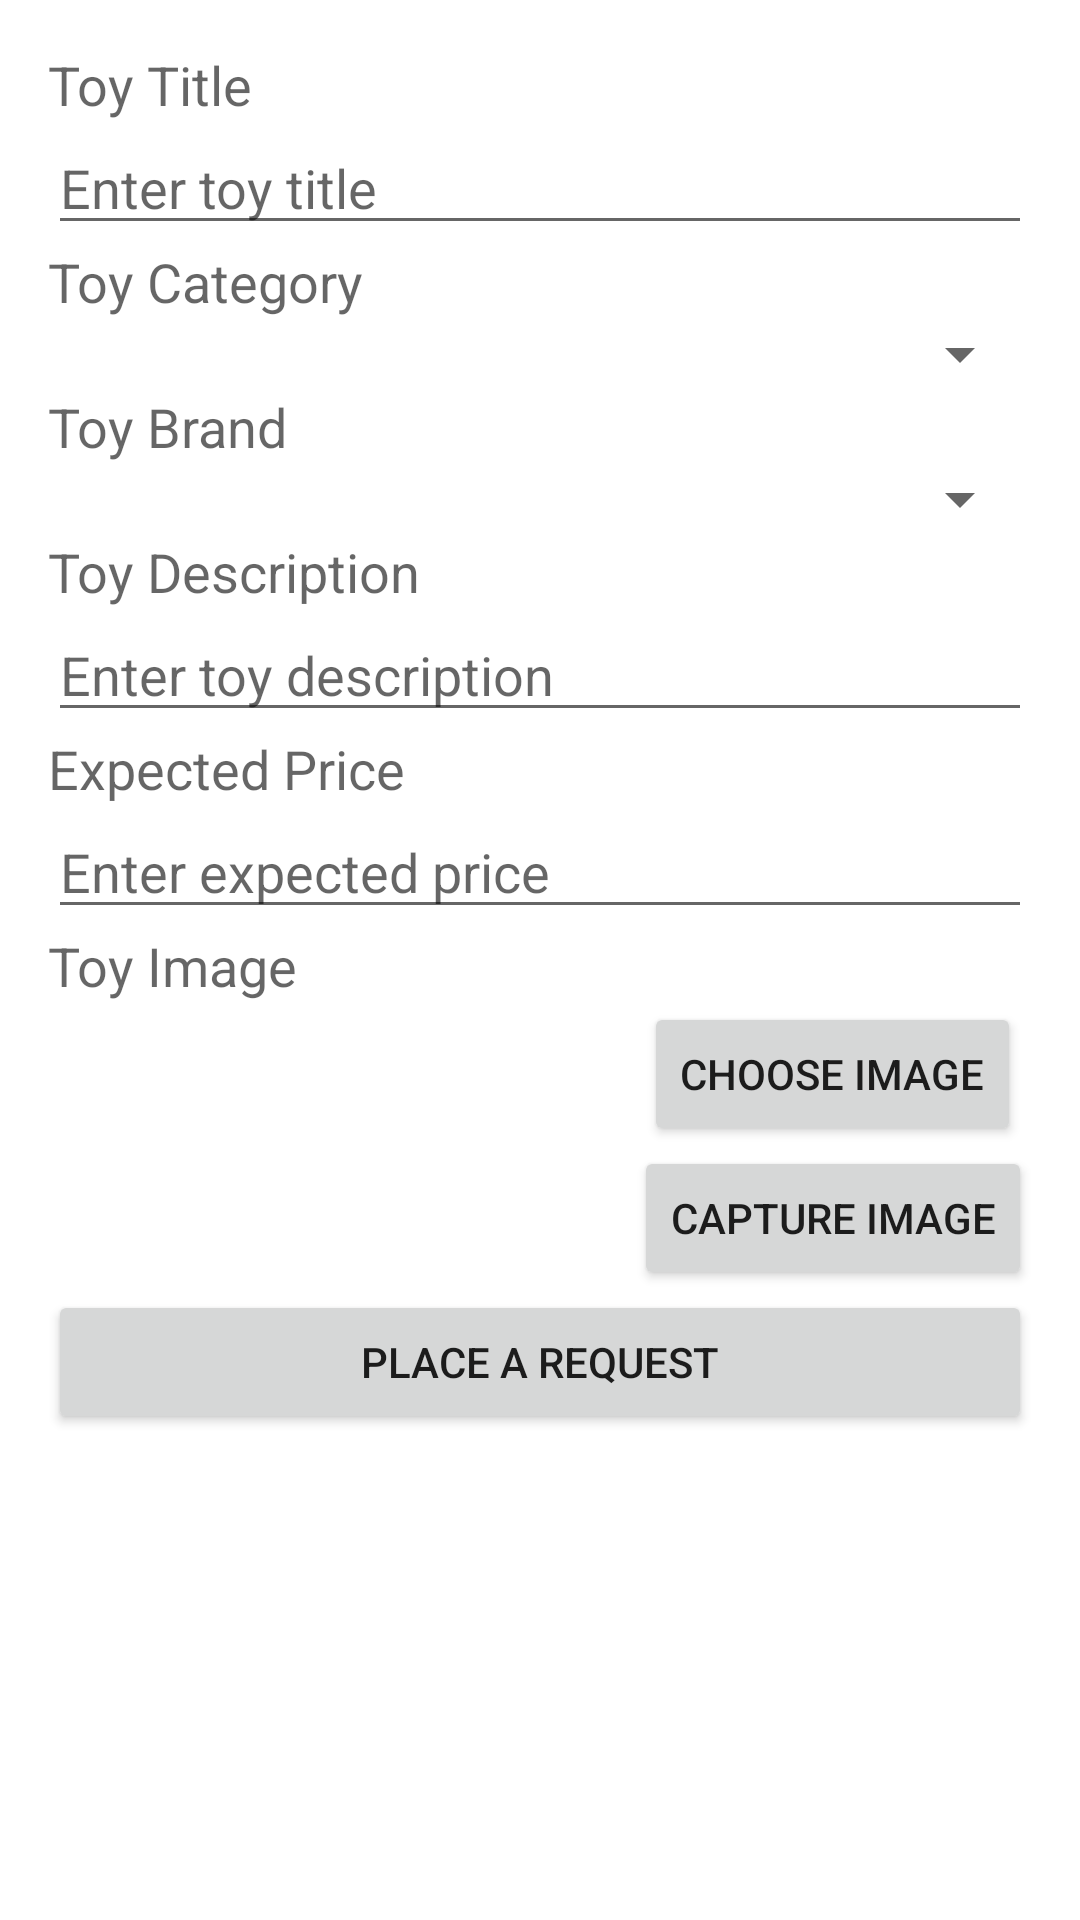

This screen was rendered from an Android layout file. Write that file and the resources it references.
<!-- AndroidManifest.xml: application theme Theme.Giggles -->
<!-- res/layout/activity_sell_toy.xml -->
<?xml version="1.0" encoding="utf-8"?>
<ScrollView xmlns:android="http://schemas.android.com/apk/res/android"
    android:layout_width="match_parent"
    android:layout_height="match_parent">

    <LinearLayout
        android:layout_width="match_parent"
        android:layout_height="wrap_content"
        android:orientation="vertical"
        android:padding="16dp">

        <TextView
            android:layout_width="wrap_content"
            android:layout_height="wrap_content"
            android:text="Toy Title"
            android:textAppearance="@style/TextAppearance.AppCompat.Medium" />

        <EditText
            android:id="@+id/toy_title_edit_text"
            android:layout_width="match_parent"
            android:layout_height="wrap_content"
            android:hint="Enter toy title" />

        <TextView
            android:layout_width="wrap_content"
            android:layout_height="wrap_content"
            android:text="Toy Category"
            android:textAppearance="@style/TextAppearance.AppCompat.Medium" />

        <Spinner
            android:id="@+id/toy_category_spinner"
            android:layout_width="match_parent"
            android:layout_height="wrap_content"/>



        <TextView
            android:layout_width="wrap_content"
            android:layout_height="wrap_content"
            android:text="Toy Brand"
            android:textAppearance="@style/TextAppearance.AppCompat.Medium" />

        <Spinner
            android:id="@+id/toy_brand_spinner"
            android:layout_width="match_parent"
            android:layout_height="wrap_content"/>



        <TextView
            android:layout_width="wrap_content"
            android:layout_height="wrap_content"
            android:text="Toy Description"
            android:textAppearance="@style/TextAppearance.AppCompat.Medium" />

        <EditText
            android:id="@+id/toy_condition_edit_text"
            android:layout_width="match_parent"
            android:layout_height="wrap_content"
            android:hint="Enter toy description" />

        <TextView
            android:layout_width="wrap_content"
            android:layout_height="wrap_content"
            android:text="Expected Price"
            android:textAppearance="@style/TextAppearance.AppCompat.Medium" />

        <EditText
            android:id="@+id/expected_price_edit_text"
            android:layout_width="match_parent"
            android:layout_height="wrap_content"
            android:hint="Enter expected price" />

        <TextView
            android:layout_width="wrap_content"
            android:layout_height="wrap_content"
            android:text="Toy Image"
            android:textAppearance="@style/TextAppearance.AppCompat.Medium" />

        <LinearLayout
            android:layout_width="match_parent"
            android:layout_height="wrap_content"
            android:orientation="horizontal">

            <ImageView
                android:id="@+id/toy_image_view"
                android:layout_width="wrap_content"
                android:layout_height="wrap_content"
                android:layout_gravity="center_vertical"
                android:layout_weight="1"/>


            <LinearLayout
                android:layout_width="wrap_content"
                android:layout_height="wrap_content"
                android:orientation="vertical">

                <Button
                    android:id="@+id/choose_image_button"
                    android:layout_width="wrap_content"
                    android:layout_height="wrap_content"
                    android:text="Choose Image"
                    android:layout_gravity="center_horizontal"/>

                <Button
                    android:id="@+id/capture_image_button"
                    android:layout_width="wrap_content"
                    android:layout_height="wrap_content"
                    android:text="Capture Image"
                    android:layout_gravity="center_horizontal"/>

            </LinearLayout>

        </LinearLayout>

        <Button
            android:id="@+id/post_button"
            android:layout_width="match_parent"
            android:layout_height="wrap_content"
            android:text="Place a request" />

    </LinearLayout>
</ScrollView>
<!-- resources referenced by this layout -->
<resources>
  <style name="Theme.Giggles" parent="Theme.MaterialComponents.DayNight.NoActionBar">
          
          <item name="colorPrimary">@color/white</item>
          <item name="colorPrimaryVariant">@color/text_hint</item>
          <item name="colorOnPrimary">@color/text_hint</item>
          
          <item name="colorSecondary">@color/teal_200</item>
          <item name="colorSecondaryVariant">@color/teal_700</item>
          <item name="colorOnSecondary">@color/black</item>
          
          <item name="android:statusBarColor">?attr/colorPrimaryVariant</item>
          
      </style>
  <color name="white">#FFFFFFFF</color>
  <color name="text_hint">#6A6868</color>
  <color name="teal_200">#FF03DAC5</color>
  <color name="teal_700">#FF018786</color>
  <color name="black">#FF000000</color>
</resources>
